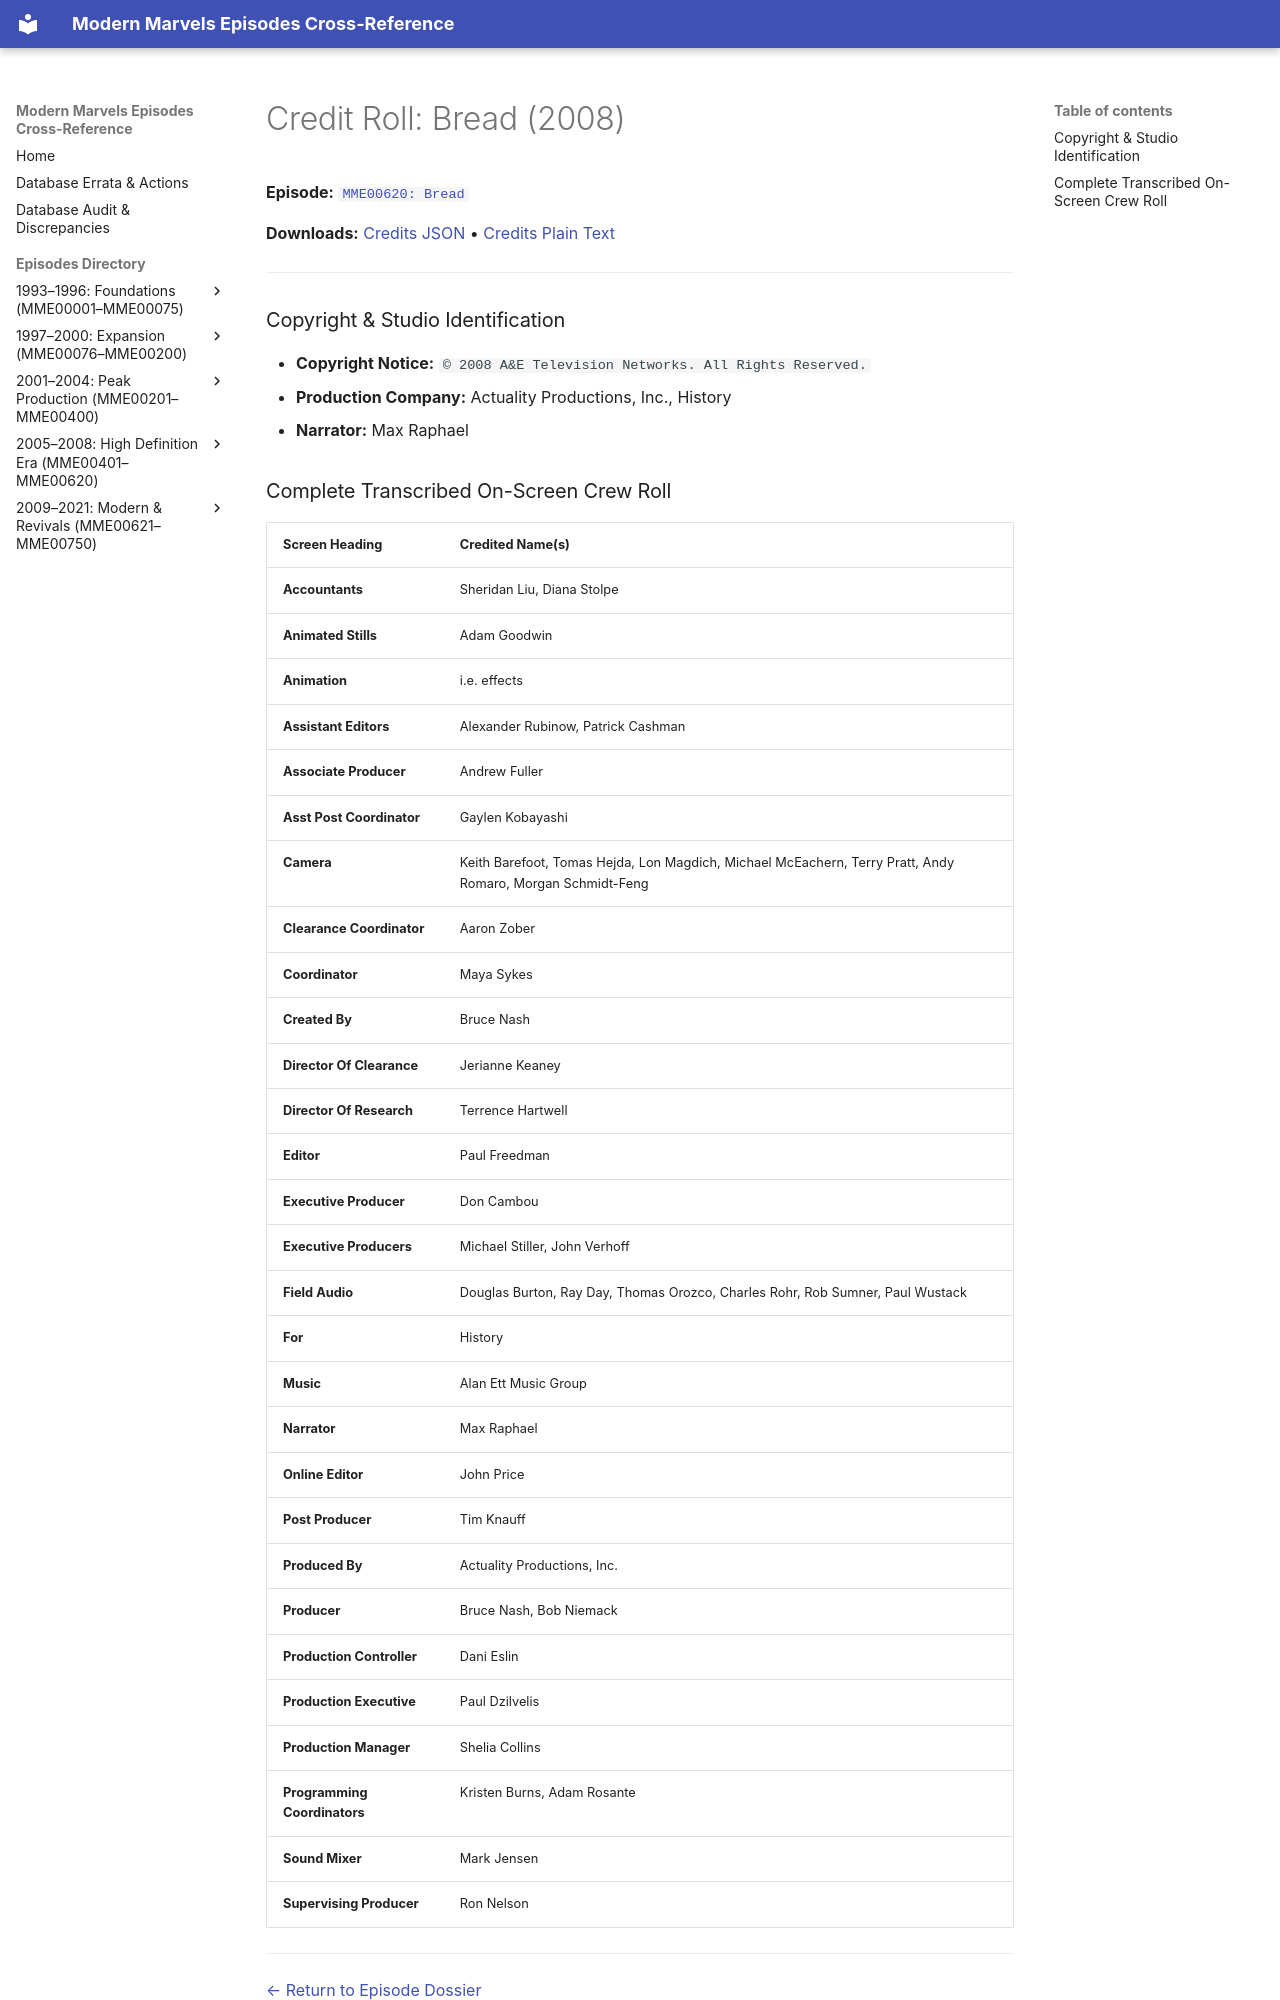

repository: ModernMarvelsFan/ModernMarvels · page: credits/MME00620-credits/index.html · generator: mkdocs

# Credit Roll: Bread (2008)
**Episode:** [`MME00620: Bread`](../episodes/MME00620.md)

**Downloads:** [Credits JSON](json/MME00620-credits.json) • [Credits Plain Text](txt/MME00620-credits.txt)

---

### Copyright & Studio Identification
* **Copyright Notice:** `© 2008 A&E Television Networks. All Rights Reserved.`
* **Production Company:** Actuality Productions, Inc., History
* **Narrator:** Max Raphael
